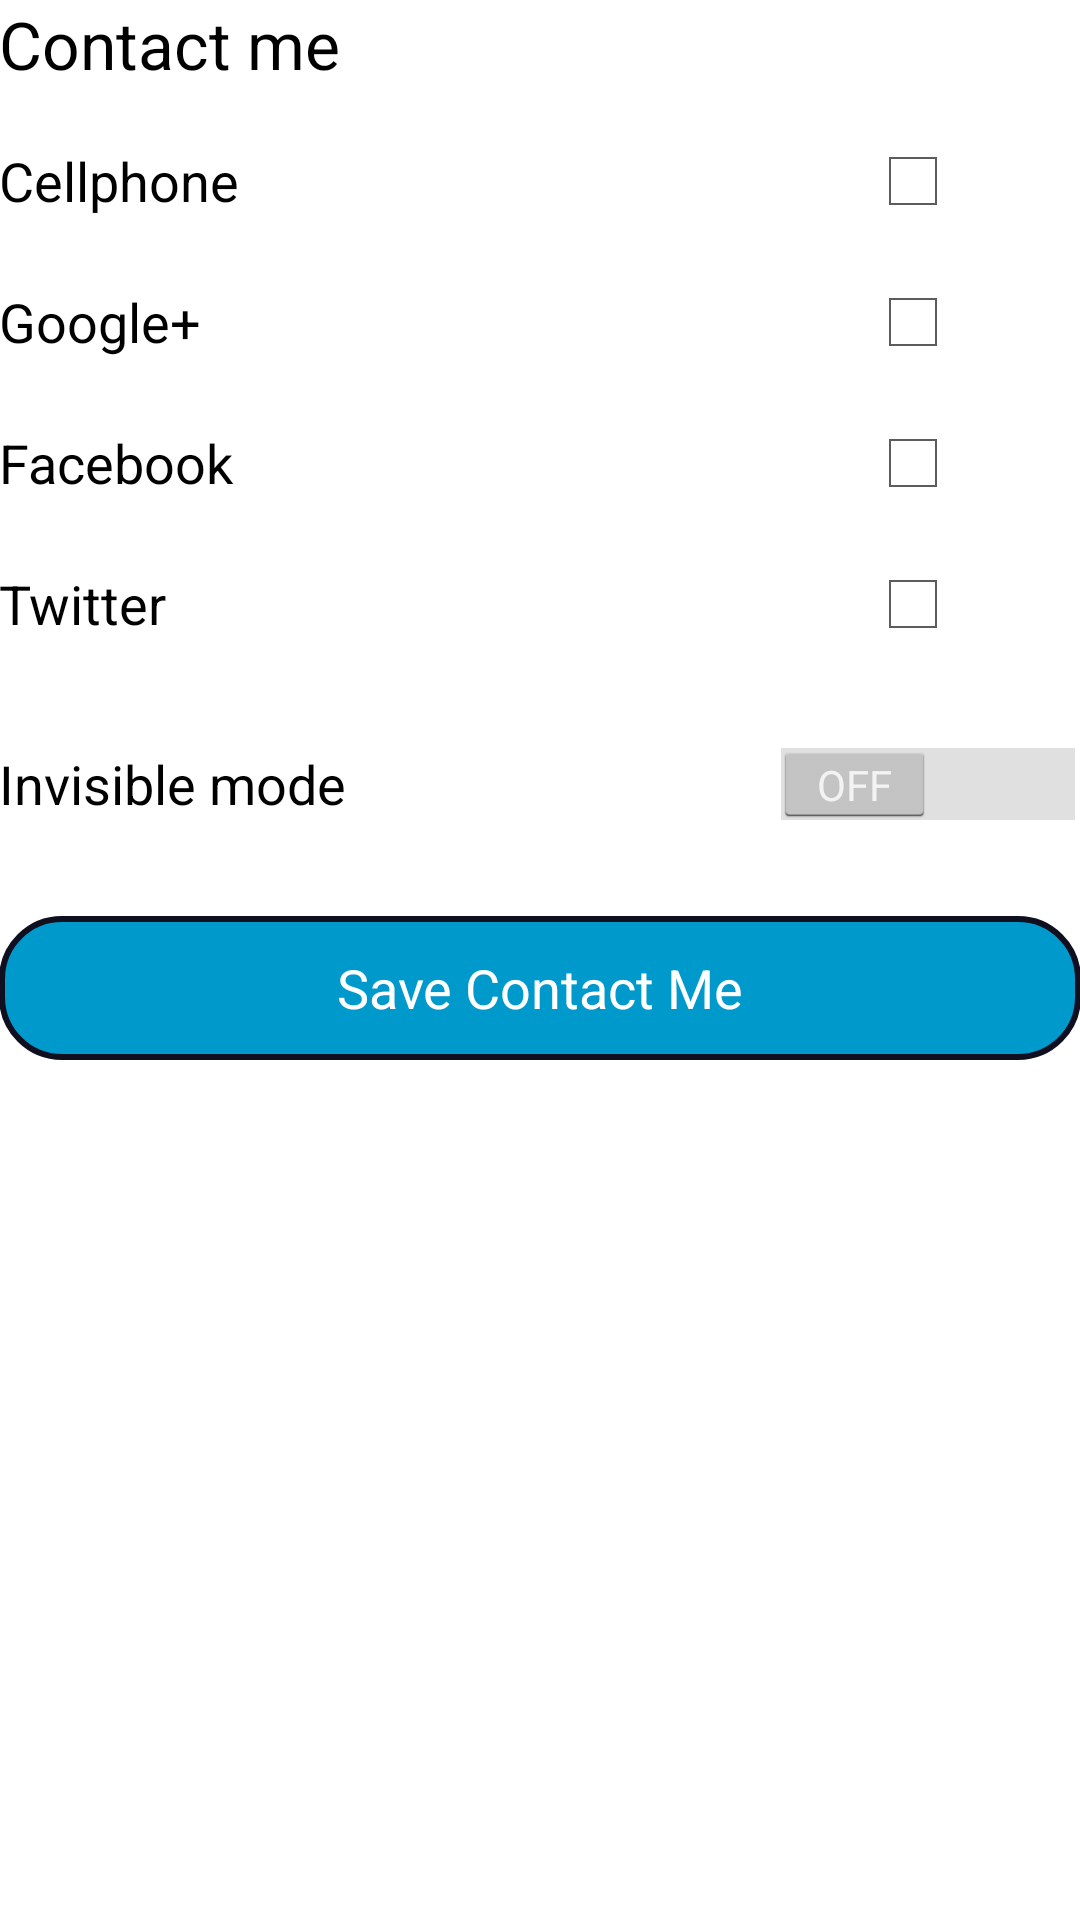

Layout XML and referenced resources for this Android screen:
<!-- AndroidManifest.xml: application theme AppTheme -->
<!-- res/layout/activity_get_contacted_by.xml -->
<RelativeLayout xmlns:android="http://schemas.android.com/apk/res/android"
    xmlns:tools="http://schemas.android.com/tools"
    android:layout_width="match_parent"
    android:layout_height="match_parent"
    android:paddingLeft="@dimen/activity_horizontal_margin"
    android:paddingRight="@dimen/activity_horizontal_margin"
    android:paddingTop="@dimen/activity_vertical_margin"
    android:paddingBottom="@dimen/activity_vertical_margin"
    tools:context="com.pi314.friendonator.GetContactedByActivity">

    <ScrollView
        android:layout_width="match_parent"
        android:layout_height="match_parent"
        android:id="@+id/scrollView"
        android:scrollbars="none" >

        <LinearLayout
            android:orientation="vertical"
            android:layout_width="fill_parent"
            android:layout_height="wrap_content">

            <TextView
                android:layout_width="wrap_content"
                android:layout_height="wrap_content"
                android:textAppearance="?android:attr/textAppearanceLarge"
                android:text="@string/lblContact"
                android:id="@+id/lblContact" />

            <Space
                android:layout_width="20dp"
                android:layout_height="15dp" />

            <RelativeLayout
                android:orientation="horizontal"
                android:layout_width="match_parent"
                android:layout_height="wrap_content">

                <TextView
                    android:layout_width="wrap_content"
                    android:layout_height="wrap_content"
                    android:text="@string/lblCellphone"
                    android:id="@+id/lblCellphone"
                    android:textAppearance="?android:attr/textAppearanceMedium"
                    android:layout_centerVertical="true"
                    android:layout_alignParentLeft="true"
                    android:layout_alignParentStart="true" />

                <CheckBox
                    android:layout_width="wrap_content"
                    android:layout_height="wrap_content"
                    android:text=""
                    android:id="@+id/checkBoxCellPhone"
                    android:checked="false"
                    android:layout_centerVertical="true"
                    android:layout_alignParentRight="true"
                    android:layout_alignParentEnd="true"
                    android:layout_marginRight="40dp"
                    android:onClick="onCheckBoxClicked" />
            </RelativeLayout>

            <EditText
                android:layout_width="match_parent"
                android:layout_height="wrap_content"
                android:hint="@string/txtPhone"
                android:inputType="phone"
                android:ems="10"
                android:id="@+id/txtPhone"
                android:visibility="gone" />

            <Space
                android:layout_width="20dp"
                android:layout_height="15dp"
                android:id="@+id/space6" />

            <RelativeLayout
                android:layout_width="match_parent"
                android:layout_height="wrap_content">

                <TextView
                    android:layout_width="wrap_content"
                    android:layout_height="wrap_content"
                    android:text="@string/lblGoogle"
                    android:id="@+id/lblGoogle"
                    android:textAppearance="?android:attr/textAppearanceMedium"
                    android:layout_centerVertical="true"
                    android:layout_alignParentLeft="true"
                    android:layout_alignParentStart="true" />

                <CheckBox
                    android:layout_width="wrap_content"
                    android:layout_height="wrap_content"
                    android:text=""
                    android:id="@+id/checkBoxGoogle"
                    android:checked="false"
                    android:layout_centerVertical="true"
                    android:layout_alignParentRight="true"
                    android:layout_alignParentEnd="true"
                    android:layout_marginRight="40dp"
                    android:onClick="onCheckBoxClicked" />

            </RelativeLayout>

            <EditText
                android:layout_width="fill_parent"
                android:layout_height="wrap_content"
                android:hint="@string/txtGoogle"
                android:id="@+id/txtGoogle"
                android:inputType="textEmailAddress"
                android:visibility="gone" />

            <Space
                android:layout_width="20dp"
                android:layout_height="15dp"
                android:id="@+id/space7" />

            <RelativeLayout
                android:layout_width="match_parent"
                android:layout_height="wrap_content">

                <TextView
                    android:layout_width="wrap_content"
                    android:layout_height="wrap_content"
                    android:text="@string/lblFacebook"
                    android:id="@+id/lblFacebook"
                    android:textAppearance="?android:attr/textAppearanceMedium"
                    android:layout_centerVertical="true"
                    android:layout_alignParentLeft="true"
                    android:layout_alignParentStart="true" />

                <CheckBox
                    android:layout_width="wrap_content"
                    android:layout_height="wrap_content"
                    android:text=""
                    android:id="@+id/checkBoxFacebook"
                    android:checked="false"
                    android:layout_centerVertical="true"
                    android:layout_alignParentRight="true"
                    android:layout_alignParentEnd="true"
                    android:layout_marginRight="40dp"
                    android:onClick="onCheckBoxClicked" />
            </RelativeLayout>

            <EditText
                android:layout_width="match_parent"
                android:layout_height="wrap_content"
                android:hint="@string/txtFacebook"
                android:id="@+id/txtFacebook"
                android:inputType="textEmailAddress"
                android:visibility="gone" />

            <Space
                android:layout_width="20dp"
                android:layout_height="15dp"
                android:id="@+id/space8" />

            <RelativeLayout
                android:layout_width="match_parent"
                android:layout_height="wrap_content">

                <TextView
                    android:layout_width="wrap_content"
                    android:layout_height="wrap_content"
                    android:text="@string/lblTwitter"
                    android:id="@+id/lblTwitter"
                    android:textAppearance="?android:attr/textAppearanceMedium"
                    android:layout_centerVertical="true"
                    android:layout_alignParentLeft="true"
                    android:layout_alignParentStart="true" />

                <CheckBox
                    android:layout_width="wrap_content"
                    android:layout_height="wrap_content"
                    android:text=""
                    android:id="@+id/checkBoxTwitter"
                    android:checked="false"
                    android:layout_alignParentTop="true"
                    android:layout_alignParentRight="true"
                    android:layout_alignParentEnd="true"
                    android:layout_marginRight="40dp"
                    android:onClick="onCheckBoxClicked" />
            </RelativeLayout>

            <EditText
                android:layout_width="match_parent"
                android:layout_height="wrap_content"
                android:hint="@string/txtTwitter"
                android:id="@+id/txtTwitter"
                android:inputType="textEmailAddress"
                android:visibility="gone" />

            <Space
                android:layout_width="20dp"
                android:layout_height="15dp"
                android:id="@+id/space9" />


            <Space
                android:layout_width="20dp"
                android:layout_height="15dp"
                android:id="@+id/space10" />


            <Switch
                android:layout_width="match_parent"
                android:layout_height="wrap_content"
                android:text="@string/switchActivateTool"
                android:textAppearance="?android:attr/textAppearanceMedium"
                android:id="@+id/switchActivateTool"
                android:checked="false" />

            <Space
                android:layout_width="20dp"
                android:layout_height="30dp"
                android:id="@+id/space11" />

            <Button
                android:layout_width="match_parent"
                android:layout_height="wrap_content"
                android:text="@string/btnSaveContactMeChanges"
                android:id="@+id/btnSaveContactMeChanges"
                android:textColor="@android:color/white"
                android:background="@drawable/button_effect" />
        </LinearLayout>
    </ScrollView>

</RelativeLayout>
<!-- resources referenced by this layout -->
<resources>
  <!-- drawable button_effect (drawable) -->
  <?xml version="1.0" encoding="utf-8"?>
  <selector xmlns:android="http://schemas.android.com/apk/res/android">
      <item android:state_focused="true" android:state_pressed="false" android:drawable="@drawable/custom_border_button" />
      <item android:state_focused="true" android:state_pressed="true" android:drawable="@drawable/gradient_effect" />
      <item android:state_focused="false" android:state_pressed="true" android:drawable="@drawable/gradient_effect" />
      <item android:drawable="@drawable/custom_border_button" />
  </selector>
  <string name="btnSaveContactMeChanges">Save Contact Me</string>
  <string name="lblCellphone">Cellphone</string>
  <string name="lblContact">Contact me</string>
  <string name="lblFacebook">Facebook</string>
  <string name="lblGoogle">Google+</string>
  <string name="lblTwitter">Twitter</string>
  <string name="switchActivateTool">Invisible mode</string>
  <string name="txtFacebook">Facebook Account</string>
  <string name="txtGoogle">Google+ Account</string>
  <string name="txtPhone">Phone Number</string>
  <string name="txtTwitter">Twitter Account</string>
  <style name="AppTheme" parent="android:Theme.Holo.Light.DarkActionBar">
          
      </style>
  <!-- drawable custom_border_button (drawable) -->
  <?xml version="1.0" encoding="utf-8"?>
      <shape xmlns:android="http://schemas.android.com/apk/res/android" android:shape="rectangle" >
      <corners android:radius="20dp"/>
      <padding android:left="10dp" android:right="10dp" android:top="10dp" android:bottom="10dp"/>
          <solid android:color="#0099cc" />
          <stroke android:width="2dp" android:color="#FF0F0F1F"/>
      </shape>
  <!-- drawable gradient_effect (drawable) -->
  <?xml version="1.0" encoding="utf-8"?>
  <layer-list xmlns:android="http://schemas.android.com/apk/res/android">
      <item>
          <shape android:src="@drawable/custom_border_button"/>
      </item>
      <item>
          <shape xmlns:android="http://schemas.android.com/apk/res/android">
              <corners android:radius="20dp"/>
              <padding android:left="10dp" android:right="10dp" android:top="10dp" android:bottom="10dp"/>
              <solid android:color="#0060cc" />
          </shape>
      </item>
  </layer-list>
</resources>
